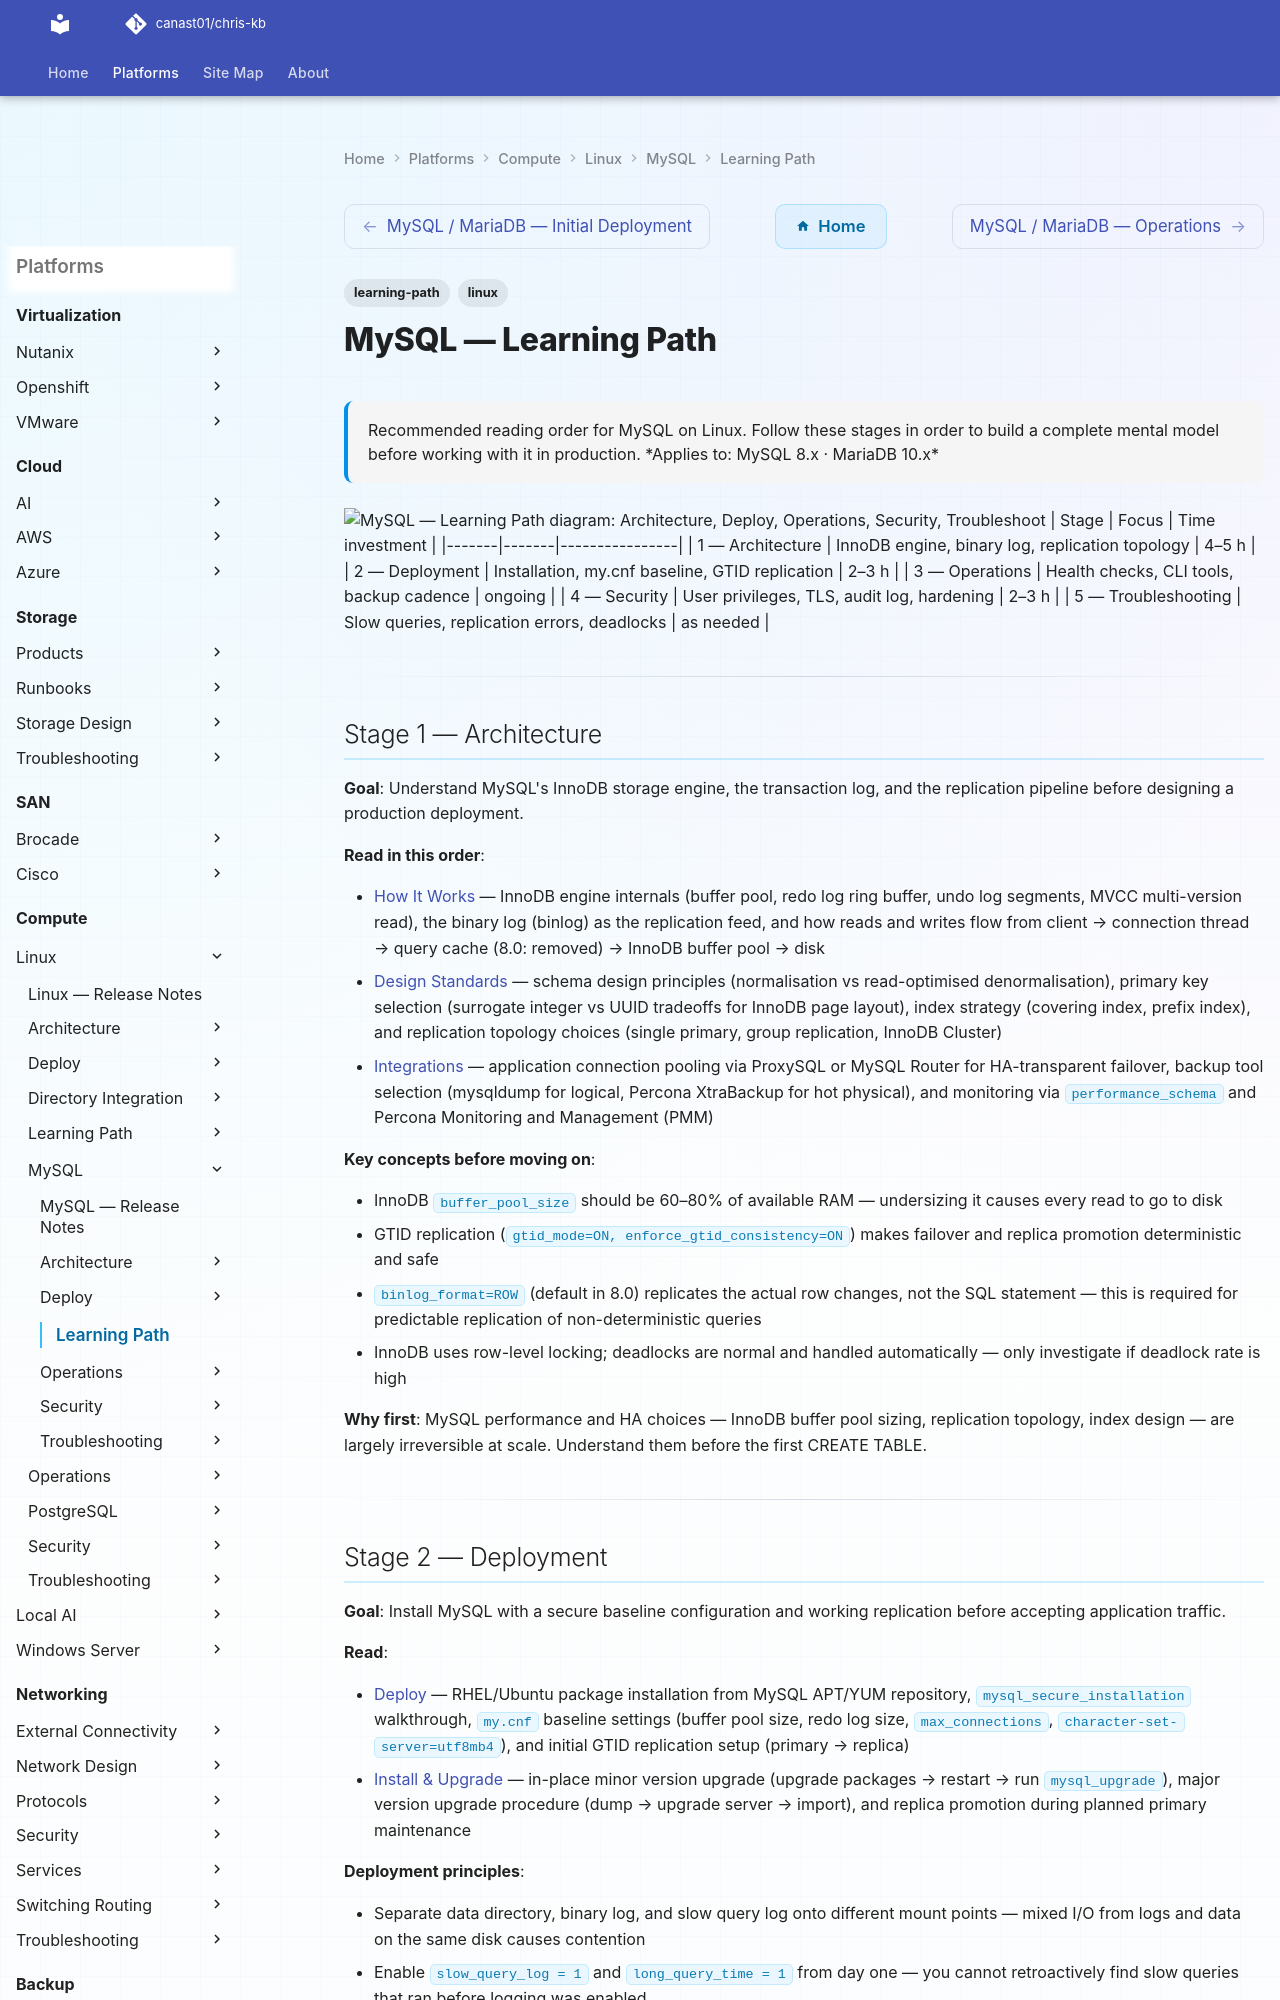

repository: canast01/chris-kb · page: compute/linux/mysql/learning-path/index.html · generator: mkdocs

---
tags:
  - learning-path
  - linux
description: "Recommended reading order for MySQL on Linux. Follow these stages in order to build a complete mental model before working with it in production."
---
# MySQL — Learning Path

<div class="kb-summary">
Recommended reading order for MySQL on Linux. Follow these stages in order to build a complete mental model before working with it in production.

*Applies to: MySQL 8.x · MariaDB 10.x*
</div>

```d2
direction: right

S1: "Architecture" {shape: rectangle}
S2: "Deploy" {shape: rectangle}
S3: "Operations" {shape: rectangle}
S4: "Security" {shape: rectangle}
S5: "Troubleshoot" {shape: rectangle}

S1 -> S2
S2 -> S3
S3 -> S4
S4 -> S5
```
| Stage | Focus | Time investment |
|-------|-------|----------------|
| 1 — Architecture | InnoDB engine, binary log, replication topology | 4–5 h |
| 2 — Deployment | Installation, my.cnf baseline, GTID replication | 2–3 h |
| 3 — Operations | Health checks, CLI tools, backup cadence | ongoing |
| 4 — Security | User privileges, TLS, audit log, hardening | 2–3 h |
| 5 — Troubleshooting | Slow queries, replication errors, deadlocks | as needed |

---

## Stage 1 — Architecture

**Goal**: Understand MySQL's InnoDB storage engine, the transaction log, and the replication pipeline before designing a production deployment.

**Read in this order**:

- [How It Works](../architecture/how-it-works/) — InnoDB engine internals (buffer pool, redo log ring buffer, undo log segments, MVCC multi-version read), the binary log (binlog) as the replication feed, and how reads and writes flow from client → connection thread → query cache (8.0: removed) → InnoDB buffer pool → disk
- [Design Standards](../architecture/design-standards/) — schema design principles (normalisation vs read-optimised denormalisation), primary key selection (surrogate integer vs UUID tradeoffs for InnoDB page layout), index strategy (covering index, prefix index), and replication topology choices (single primary, group replication, InnoDB Cluster)
- [Integrations](../architecture/integrations/) — application connection pooling via ProxySQL or MySQL Router for HA-transparent failover, backup tool selection (mysqldump for logical, Percona XtraBackup for hot physical), and monitoring via `performance_schema` and Percona Monitoring and Management (PMM)

**Key concepts before moving on**:

- InnoDB `buffer_pool_size` should be 60–80% of available RAM — undersizing it causes every read to go to disk
- GTID replication (`gtid_mode=ON, enforce_gtid_consistency=ON`) makes failover and replica promotion deterministic and safe
- `binlog_format=ROW` (default in 8.0) replicates the actual row changes, not the SQL statement — this is required for predictable replication of non-deterministic queries
- InnoDB uses row-level locking; deadlocks are normal and handled automatically — only investigate if deadlock rate is high

**Why first**: MySQL performance and HA choices — InnoDB buffer pool sizing, replication topology, index design — are largely irreversible at scale. Understand them before the first CREATE TABLE.

---
